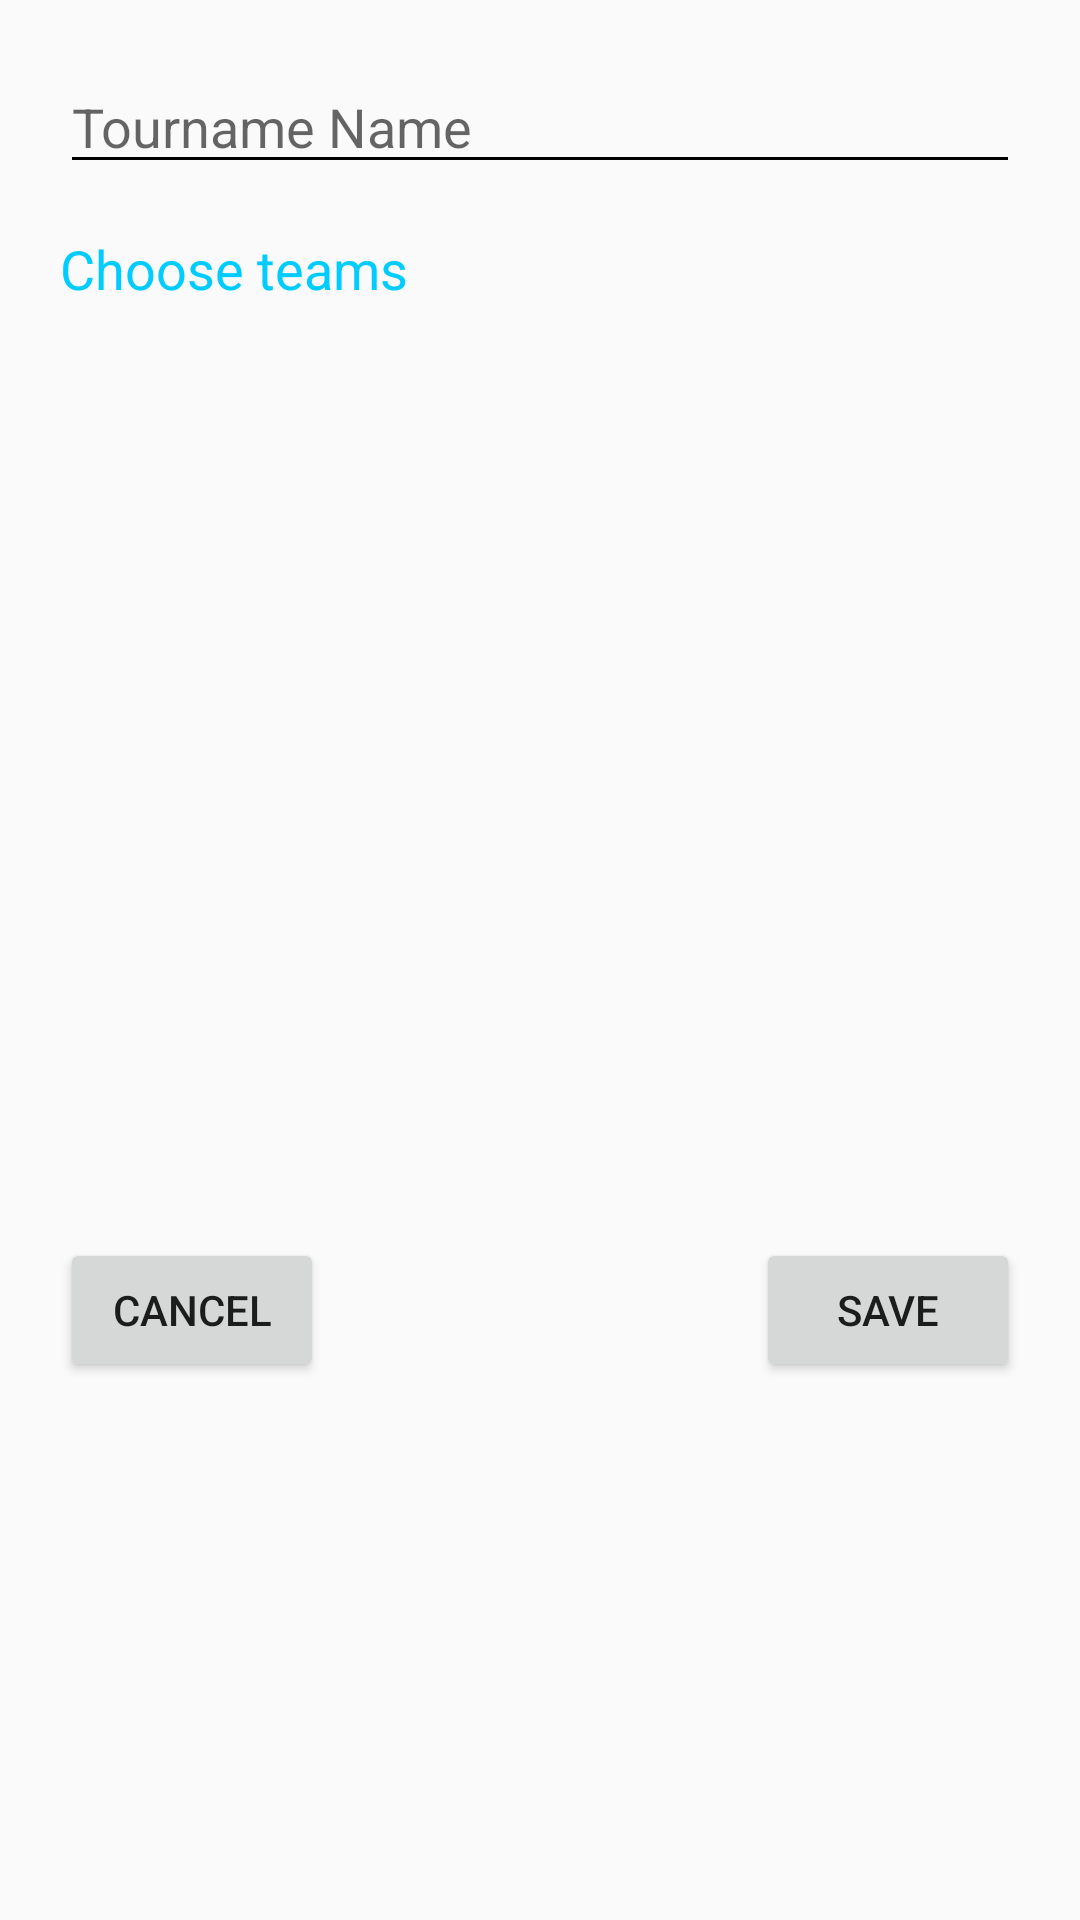

Produce the Android XML layout that renders to this screen, including the resource entries it uses.
<!-- AndroidManifest.xml: application theme AppTheme -->
<!-- res/layout/addtournaments.xml -->
<?xml version="1.0" encoding="utf-8"?>
<RelativeLayout xmlns:android="http://schemas.android.com/apk/res/android"
    xmlns:app="http://schemas.android.com/apk/res-auto"
    xmlns:tools="http://schemas.android.com/tools"
    android:orientation="vertical"
    android:layout_width="match_parent"
    android:layout_height="match_parent">


    <EditText
        android:id="@+id/editText"


        android:layout_width="match_parent"
        android:layout_height="wrap_content"
        android:layout_marginTop="20dp"
        android:layout_marginLeft="20dp"
        android:layout_marginRight="20dp"
        app:backgroundTint="#000000"
        android:textCursorDrawable="@null"

        android:hint="Tourname Name"

        />

    <TextView
        android:id="@+id/textView5"
        android:layout_width="wrap_content"
        android:layout_height="wrap_content"
        android:layout_marginTop="16dp"
        android:text="Choose teams"
        android:textColor="#00ccff"
        android:textSize="18dp"
        android:layout_below="@+id/editText"
        android:layout_alignLeft="@+id/editText"
        android:layout_alignStart="@+id/editText" />


    <Button
        android:id="@+id/close_btn_1"
        android:layout_width="wrap_content"
        android:layout_height="wrap_content"
        android:layout_alignLeft="@+id/relativeLayout"
        android:layout_alignStart="@+id/relativeLayout"
        android:layout_below="@+id/relativeLayout"
        android:layout_marginTop="11dp"
        android:text="cancel" />

    <RelativeLayout
        android:layout_width="match_parent"
        android:layout_height="300dp"
        android:layout_alignLeft="@+id/textView5"
        android:layout_alignStart="@+id/textView5"
        android:layout_below="@+id/textView5"
        android:id="@+id/relativeLayout">
        <ListView
            android:id="@+id/teamsListOnmodal"
            android:layout_width="match_parent"
            android:layout_height="match_parent"
            android:layout_alignLeft="@+id/textView5"
            android:layout_alignStart="@+id/textView5"
            android:layout_below="@+id/textView5"
            android:layout_marginTop="28dp" />

    </RelativeLayout>

    <Button
        android:id="@+id/Save"
        android:layout_width="wrap_content"
        android:layout_height="wrap_content"
        android:layout_alignBaseline="@+id/close_btn_1"
        android:layout_alignBottom="@+id/close_btn_1"
        android:layout_alignEnd="@+id/editText"
        android:layout_alignRight="@+id/editText"
        android:text="Save" />


</RelativeLayout>
<!-- resources referenced by this layout -->
<resources>
  <style name="AppTheme" parent="Theme.AppCompat.Light.DarkActionBar">
          
          <item name="colorPrimary">@color/colorPrimary</item>
          <item name="colorPrimaryDark">@color/colorPrimaryDark</item>
          <item name="colorAccent">@color/colorAccent</item>
      </style>
  <color name="colorPrimary">#FF7043</color>
  <color name="colorPrimaryDark">#FF5722</color>
  <color name="colorAccent">#FF3D00</color>
</resources>
